Dataset: capstone (GitHub, ctanyt/GA_Projects). Classes: blue spot ray, hybrid grouper, queenfish, red sea bream, sea bass, shovelnose.

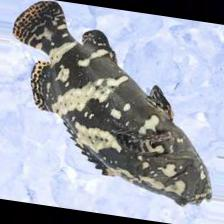
Label: hybrid grouper

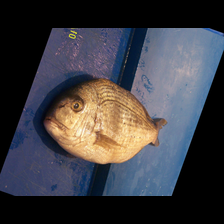
Label: red sea bream

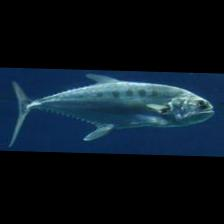
Label: queenfish

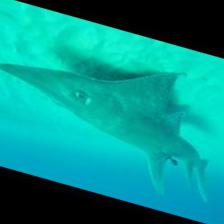
Label: shovelnose

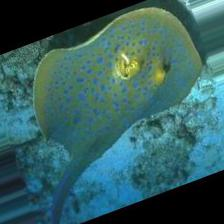
Label: blue spot ray

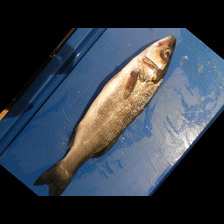
Label: sea bass
